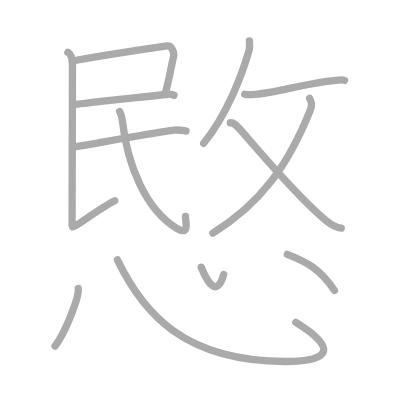
t = 0.00 s
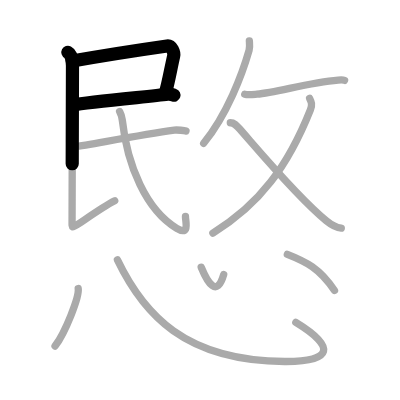
t = 2.50 s
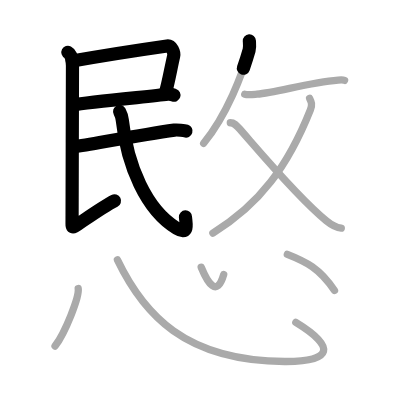
t = 5.25 s
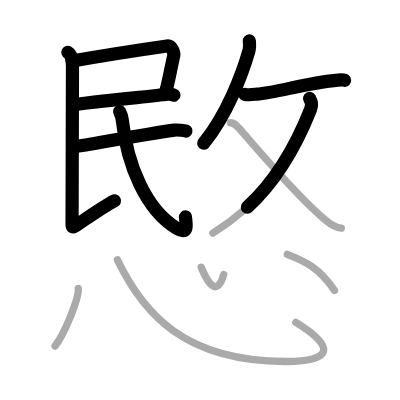
t = 7.75 s
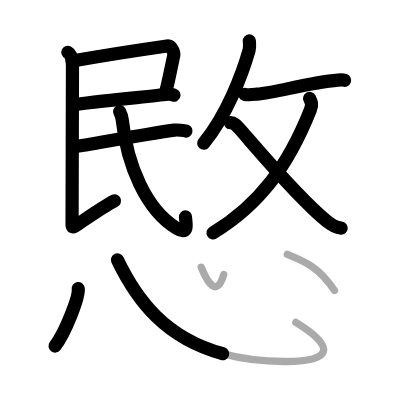
t = 10.50 s
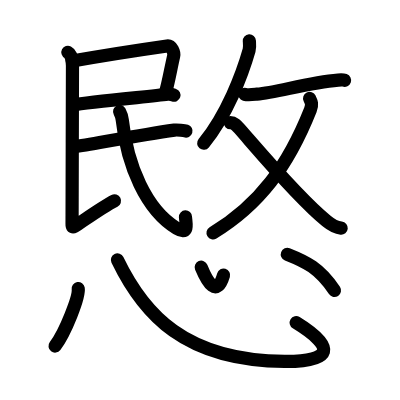
t = 13.00 s

The animated SVG that drew these frames (rendered in a browser with its animation timeline set to each time). Animation: 13 SMIL elements (animate=13); one cycle of 13.00 s.

<?xml version="1.0" standalone="no"?>
<!DOCTYPE svg PUBLIC "-//W3C//DTD SVG 1.1//EN"   "http://www.w3.org/Graphics/SVG/1.1/DTD/svg11.dtd">
<svg width="400px" height="400px"  version="1.1" xmlns="http://www.w3.org/2000/svg">
  <defs>
    <marker id="Triangle" viewBox="0 0 10 10" refX="0" refY="5" markerUnits="strokeWidth" markerWidth="3" style="stroke-opacity:0%;fill:#aaaaaa;" markerHeight="2" orient="auto">
      <path d="M 0 0 L 10 5 L 0 10 z" />
    </marker>
    
    <marker id="Arrow" viewBox="0 0 10 10" refX="5" refY="5" markerUnits="strokeWidth" markerWidth="1.8" style="stroke-opacity:0%;fill:#770000;" markerHeight="2" orient="auto">
      <path d="M 0 4 L 6 4 L 4 1 L 10 5 L 4 9 L 6 6 L 0 6 z" />
        <circle cx="5" cy="5" r="5" />
      </marker>
    
    <marker id="TriangleRed" viewBox="0 0 10 10" refX="0" refY="5" markerUnits="strokeWidth" markerWidth="3" style="stroke-opacity:0%;fill:#CC0000;" markerHeight="2" orient="auto">
      <path d="M 0 0 L 10 5 L 0 10 z" />
    </marker>
    
    <marker id="ArrowRed" viewBox="0 0 10 10" refX="5" refY="5" markerUnits="strokeWidth" markerWidth="1.8" style="stroke-opacity:0%;fill:#CC0000;" markerHeight="2" orient="auto">
      <path d="M 0 4 L 6 4 L 4 1 L 10 5 L 4 9 L 6 6 L 0 6 z" />
        <circle cx="5" cy="5" r="5" />
      </marker>
    
  </defs>
  
  <path style="fill:#ffffff; fill-opacity:100%; fill-rule:evenodd; stroke-width:0;" d="M 0 0 L 400px 0 L 400px 400px L 0 400px L 0 0" />

  <g transform="scale(3.6697247706422 3.6697247706422)">
<path style="fill:none; fill-opacity:0%; fill-rule:evenodd; stroke:#aaaaaa; stroke-opacity:100%; stroke-width: 1.5pt; stroke-linejoin:round; stroke-linecap:round;" d="M19.7 16.62c6.9-1.23 22.48-3.62 25.83-4.1c1.23-0.17 2.02 1.77 1.79 2.78c-0.84 3.7-1.49 7.58-2.28 10.1"></path>
<path style="fill:none; fill-opacity:0%; fill-rule:evenodd; stroke:#aaaaaa; stroke-opacity:100%; stroke-width: 1.5pt; stroke-linejoin:round; stroke-linecap:round;" d="M19.81 28.56c4.56-0.74 20.62-2.26 25.87-2.88c0.82-0.1 1.32 0.13 1.73 0.27"></path>
<path style="fill:none; fill-opacity:0%; fill-rule:evenodd; stroke:#aaaaaa; stroke-opacity:100%; stroke-width: 1.5pt; stroke-linejoin:round; stroke-linecap:round;" d="M18.5 14.26c0.91 0.47 1.25 2.21 1.25 3.63s-0.11 39.77-0.11 41.97c0 2.21-0.2 2.47 1.59 1.26c3.52-2.38 7.02-4.88 10.03-6.42"></path>
<path style="fill:none; fill-opacity:0%; fill-rule:evenodd; stroke:#aaaaaa; stroke-opacity:100%; stroke-width: 1.5pt; stroke-linejoin:round; stroke-linecap:round;" d="M20.08 40.04c6.13-0.98 18.42-3.29 27.43-4.58c0.8-0.11 2.78 0.12 3.17 0.25"></path>
<path style="fill:none; fill-opacity:0%; fill-rule:evenodd; stroke:#aaaaaa; stroke-opacity:100%; stroke-width: 1.5pt; stroke-linejoin:round; stroke-linecap:round;" d="M32.6 30.39c0.22 0.41 0.63 1.52 0.72 2.3c1.36 12.47 6.5 24.5 14.84 29.52c3.62 2.17 2.38-1.73 2.38-3.21"></path>
<path style="fill:none; fill-opacity:0%; fill-rule:evenodd; stroke:#aaaaaa; stroke-opacity:100%; stroke-width: 1.5pt; stroke-linejoin:round; stroke-linecap:round;" d="M67.95 11.14c0.04 0.64 0.18 1.68-0.07 2.58c-1.85 6.5-5.99 17.5-12.38 25.33"></path>
<path style="fill:none; fill-opacity:0%; fill-rule:evenodd; stroke:#aaaaaa; stroke-opacity:100%; stroke-width: 1.5pt; stroke-linejoin:round; stroke-linecap:round;" d="M66.69 25.7c0.97 0.26 2.77 0 3.3-0.04c5.43-0.42 13.87-3.15 22.16-3.83c0.93-0.08 1.5-0.02 1.75 0.07"></path>
<path style="fill:none; fill-opacity:0%; fill-rule:evenodd; stroke:#aaaaaa; stroke-opacity:100%; stroke-width: 1.5pt; stroke-linejoin:round; stroke-linecap:round;" d="M84.37 26.81c0.43 0.89 0.83 1.58 0.21 3.14c-6.09 15.3-13.84 25.8-26.57 33.55"></path>
<path style="fill:none; fill-opacity:0%; fill-rule:evenodd; stroke:#aaaaaa; stroke-opacity:100%; stroke-width: 1.5pt; stroke-linejoin:round; stroke-linecap:round;" d="M62.76 33.44c1.06 0 1.68 0.7 2.51 1.65c5.67 6.46 16.11 18.95 23.68 25.08c1.39 1.13 2.87 1.88 4.05 1.99"></path>
<path style="fill:none; fill-opacity:0%; fill-rule:evenodd; stroke:#aaaaaa; stroke-opacity:100%; stroke-width: 1.5pt; stroke-linejoin:round; stroke-linecap:round;" d="M21.31 78.63c0.35 2.21-3.51 11.98-6.31 15.67"></path>
<path style="fill:none; fill-opacity:0%; fill-rule:evenodd; stroke:#aaaaaa; stroke-opacity:100%; stroke-width: 1.5pt; stroke-linejoin:round; stroke-linecap:round;" d="M32 70.82c7.08 14.72 18.27 27.5 45.57 27.68c13.17 0.09 14.03-3.93 3.04-10.63"></path>
<path style="fill:none; fill-opacity:0%; fill-rule:evenodd; stroke:#aaaaaa; stroke-opacity:100%; stroke-width: 1.5pt; stroke-linejoin:round; stroke-linecap:round;" d="M54.83 72.82c1.74 4.22 4.27 8.44 6.13 1.98"></path>
<path style="fill:none; fill-opacity:0%; fill-rule:evenodd; stroke:#aaaaaa; stroke-opacity:100%; stroke-width: 1.5pt; stroke-linejoin:round; stroke-linecap:round;" d="M78.3 69.3c5.02 1.97 8.78 3.76 12.85 9.86"></path>

<path style="fill:none; fill-opacity:0%; fill-rule:evenodd; stroke:#000000; stroke-opacity:100%; stroke-width: 2.7pt; stroke-linejoin:round; stroke-linecap:round;" d="M19.7 16.62c6.9-1.23 22.48-3.62 25.83-4.1c1.23-0.17 2.02 1.77 1.79 2.78c-0.84 3.7-1.49 7.58-2.28 10.1" pathLength="100" stroke-dashoffset="100" stroke-dasharray="100 105"><animate id="dashAnim1" attributeName="stroke-dashoffset" from="100" to="0" dur="1s" calcMode="linear" fill="freeze"/></path>
<path style="fill:none; fill-opacity:0%; fill-rule:evenodd; stroke:#000000; stroke-opacity:100%; stroke-width: 2.7pt; stroke-linejoin:round; stroke-linecap:round;" d="M19.81 28.56c4.56-0.74 20.62-2.26 25.87-2.88c0.82-0.1 1.32 0.13 1.73 0.27" pathLength="100" stroke-dashoffset="100" stroke-dasharray="100 105"><animate id="dashAnim2" attributeName="stroke-dashoffset" from="100" to="0" dur="1s" calcMode="linear" begin="dashAnim1.end" fill="freeze"/></path>
<path style="fill:none; fill-opacity:0%; fill-rule:evenodd; stroke:#000000; stroke-opacity:100%; stroke-width: 2.7pt; stroke-linejoin:round; stroke-linecap:round;" d="M18.5 14.26c0.91 0.47 1.25 2.21 1.25 3.63s-0.11 39.77-0.11 41.97c0 2.21-0.2 2.47 1.59 1.26c3.52-2.38 7.02-4.88 10.03-6.42" pathLength="100" stroke-dashoffset="100" stroke-dasharray="100 105"><animate id="dashAnim3" attributeName="stroke-dashoffset" from="100" to="0" dur="1s" calcMode="linear" begin="dashAnim2.end" fill="freeze"/></path>
<path style="fill:none; fill-opacity:0%; fill-rule:evenodd; stroke:#000000; stroke-opacity:100%; stroke-width: 2.7pt; stroke-linejoin:round; stroke-linecap:round;" d="M20.08 40.04c6.13-0.98 18.42-3.29 27.43-4.58c0.8-0.11 2.78 0.12 3.17 0.25" pathLength="100" stroke-dashoffset="100" stroke-dasharray="100 105"><animate id="dashAnim4" attributeName="stroke-dashoffset" from="100" to="0" dur="1s" calcMode="linear" begin="dashAnim3.end" fill="freeze"/></path>
<path style="fill:none; fill-opacity:0%; fill-rule:evenodd; stroke:#000000; stroke-opacity:100%; stroke-width: 2.7pt; stroke-linejoin:round; stroke-linecap:round;" d="M32.6 30.39c0.22 0.41 0.63 1.52 0.72 2.3c1.36 12.47 6.5 24.5 14.84 29.52c3.62 2.17 2.38-1.73 2.38-3.21" pathLength="100" stroke-dashoffset="100" stroke-dasharray="100 105"><animate id="dashAnim5" attributeName="stroke-dashoffset" from="100" to="0" dur="1s" calcMode="linear" begin="dashAnim4.end" fill="freeze"/></path>
<path style="fill:none; fill-opacity:0%; fill-rule:evenodd; stroke:#000000; stroke-opacity:100%; stroke-width: 2.7pt; stroke-linejoin:round; stroke-linecap:round;" d="M67.95 11.14c0.04 0.64 0.18 1.68-0.07 2.58c-1.85 6.5-5.99 17.5-12.38 25.33" pathLength="100" stroke-dashoffset="100" stroke-dasharray="100 105"><animate id="dashAnim6" attributeName="stroke-dashoffset" from="100" to="0" dur="1s" calcMode="linear" begin="dashAnim5.end" fill="freeze"/></path>
<path style="fill:none; fill-opacity:0%; fill-rule:evenodd; stroke:#000000; stroke-opacity:100%; stroke-width: 2.7pt; stroke-linejoin:round; stroke-linecap:round;" d="M66.69 25.7c0.97 0.26 2.77 0 3.3-0.04c5.43-0.42 13.87-3.15 22.16-3.83c0.93-0.08 1.5-0.02 1.75 0.07" pathLength="100" stroke-dashoffset="100" stroke-dasharray="100 105"><animate id="dashAnim7" attributeName="stroke-dashoffset" from="100" to="0" dur="1s" calcMode="linear" begin="dashAnim6.end" fill="freeze"/></path>
<path style="fill:none; fill-opacity:0%; fill-rule:evenodd; stroke:#000000; stroke-opacity:100%; stroke-width: 2.7pt; stroke-linejoin:round; stroke-linecap:round;" d="M84.37 26.81c0.43 0.89 0.83 1.58 0.21 3.14c-6.09 15.3-13.84 25.8-26.57 33.55" pathLength="100" stroke-dashoffset="100" stroke-dasharray="100 105"><animate id="dashAnim8" attributeName="stroke-dashoffset" from="100" to="0" dur="1s" calcMode="linear" begin="dashAnim7.end" fill="freeze"/></path>
<path style="fill:none; fill-opacity:0%; fill-rule:evenodd; stroke:#000000; stroke-opacity:100%; stroke-width: 2.7pt; stroke-linejoin:round; stroke-linecap:round;" d="M62.76 33.44c1.06 0 1.68 0.7 2.51 1.65c5.67 6.46 16.11 18.95 23.68 25.08c1.39 1.13 2.87 1.88 4.05 1.99" pathLength="100" stroke-dashoffset="100" stroke-dasharray="100 105"><animate id="dashAnim9" attributeName="stroke-dashoffset" from="100" to="0" dur="1s" calcMode="linear" begin="dashAnim8.end" fill="freeze"/></path>
<path style="fill:none; fill-opacity:0%; fill-rule:evenodd; stroke:#000000; stroke-opacity:100%; stroke-width: 2.7pt; stroke-linejoin:round; stroke-linecap:round;" d="M21.31 78.63c0.35 2.21-3.51 11.98-6.31 15.67" pathLength="100" stroke-dashoffset="100" stroke-dasharray="100 105"><animate id="dashAnim10" attributeName="stroke-dashoffset" from="100" to="0" dur="1s" calcMode="linear" begin="dashAnim9.end" fill="freeze"/></path>
<path style="fill:none; fill-opacity:0%; fill-rule:evenodd; stroke:#000000; stroke-opacity:100%; stroke-width: 2.7pt; stroke-linejoin:round; stroke-linecap:round;" d="M32 70.82c7.08 14.72 18.27 27.5 45.57 27.68c13.17 0.09 14.03-3.93 3.04-10.63" pathLength="100" stroke-dashoffset="100" stroke-dasharray="100 105"><animate id="dashAnim11" attributeName="stroke-dashoffset" from="100" to="0" dur="1s" calcMode="linear" begin="dashAnim10.end" fill="freeze"/></path>
<path style="fill:none; fill-opacity:0%; fill-rule:evenodd; stroke:#000000; stroke-opacity:100%; stroke-width: 2.7pt; stroke-linejoin:round; stroke-linecap:round;" d="M54.83 72.82c1.74 4.22 4.27 8.44 6.13 1.98" pathLength="100" stroke-dashoffset="100" stroke-dasharray="100 105"><animate id="dashAnim12" attributeName="stroke-dashoffset" from="100" to="0" dur="1s" calcMode="linear" begin="dashAnim11.end" fill="freeze"/></path>
<path style="fill:none; fill-opacity:0%; fill-rule:evenodd; stroke:#000000; stroke-opacity:100%; stroke-width: 2.7pt; stroke-linejoin:round; stroke-linecap:round;" d="M78.3 69.3c5.02 1.97 8.78 3.76 12.85 9.86" pathLength="100" stroke-dashoffset="100" stroke-dasharray="100 105"><animate id="dashAnim13" attributeName="stroke-dashoffset" from="100" to="0" dur="1s" calcMode="linear" begin="dashAnim12.end" fill="freeze"/></path>

</g>

</svg>  
          
